Run: headless pygame with SDL's dummy video driver; simulated clock (each Clock.tick advances the game by its frame time, no real sleeping); random seed 0; keys injected as events and as key.get_pressed() state; mouse plan: one left click at the window centre at the start of phase 2, then a move to the lower-right quarter at the start of phase 3.
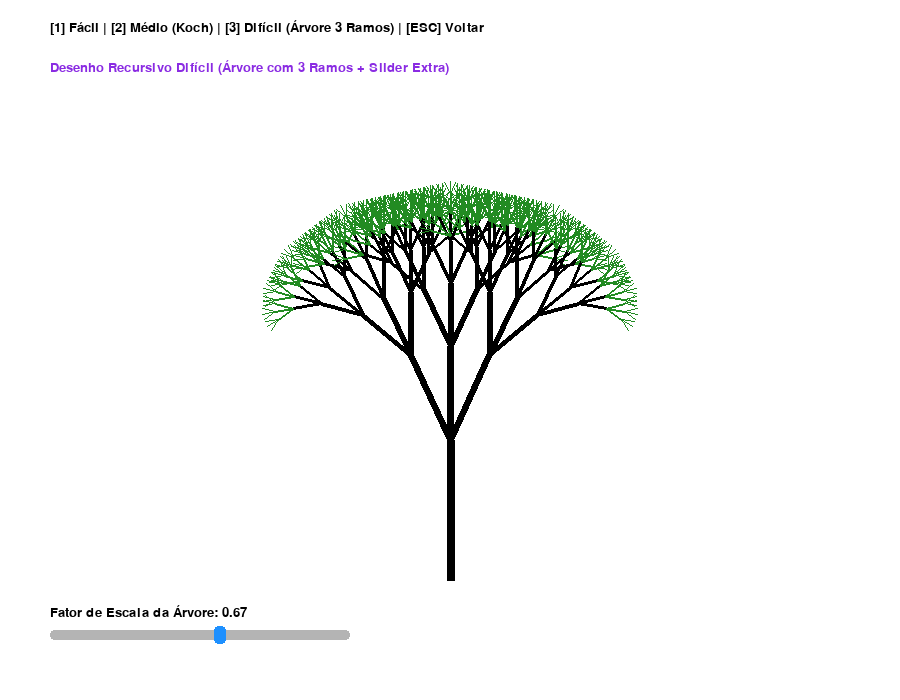
Frame 1 of 4 · flips 1–60 · no input
Frame 2 of 4 · flips 61–180 · clicked the window centre · tapped SPACE, RETURN · held RIGHT (→), D · screen unchanged from frame 1, image omitted
Frame 3 of 4 · flips 181–300 · moved the mouse to the lower-right quarter · held DOWN (↓), S · screen unchanged from frame 2, image omitted
Frame 4 of 4 · flips 301–420 · held LEFT (←), A, UP (↑), W · screen unchanged from frame 3, image omitted

The pygame program that drew these frames:

import pygame
import math
import sys

pygame.init()
LARGURA, ALTURA = 900, 700
TELA = pygame.display.set_mode((LARGURA, ALTURA))
pygame.display.set_caption("Trabalho de Desenhos Recursivos e Fractais")

BRANCO = (255, 255, 255)
PRETO = (0, 0, 0)
AZUL = (30, 144, 255)
VERDE = (34, 139, 34)
VERMELHO = (220, 20, 60)
ROXO = (138, 43, 226)

FONTE = pygame.font.SysFont("arial", 20)

def desenhar_linha_base(superficie, cor, p1, p2, espessura=1):
    pygame.draw.line(superficie, cor, p1, p2, espessura)

def desenhar_recursivo_facil(superficie, x, y, tamanho, nivel):
    
    if nivel == 0 or tamanho < 4:
        return
    
    x1, y1 = x - tamanho / 2, y
    x2, y2 = x + tamanho / 2, y
    desenhar_linha_base(superficie, AZUL, (x1, y1), (x2, y2), 2)
    
    desenhar_recursivo_facil(superficie, x1, y1, tamanho / 2, nivel - 1)
    desenhar_recursivo_facil(superficie, x2, y2, tamanho / 2, nivel - 1)

def desenhar_koch_segmento(superficie, p1, p2, nivel, cor):
    
    if nivel == 0:
        desenhar_linha_base(superficie, cor, p1, p2, 1)
        return
    
    x1, y1 = p1
    x2, y2 = p2
    
    dx = x2 - x1
    dy = y2 - y1
    
    p3 = (x1 + dx / 3, y1 + dy / 3)
    p4 = (x2 - dx / 3, y2 - dy / 3)
    
    angulo = math.radians(60)
    
    x_pico = p3[0] + (p4[0] - p3[0]) * math.cos(angulo) - (p4[1] - p3[1]) * math.sin(angulo)
    y_pico = p3[1] + (p4[0] - p3[0]) * math.sin(angulo) + (p4[1] - p3[1]) * math.cos(angulo)
    p_topo = (x_pico, y_pico)
    
    desenhar_koch_segmento(superficie, p1, p3, nivel - 1, cor)
    desenhar_koch_segmento(superficie, p3, p_topo, nivel - 1, cor)
    desenhar_koch_segmento(superficie, p_topo, p4, nivel - 1, cor)
    desenhar_koch_segmento(superficie, p4, p2, nivel - 1, cor)

def desenhar_arvore_3_ramos(superficie, x, y, comprimento, angulo, nivel, fator_escala):
    if nivel == 0 or comprimento < 4:
        return
    
    rad = math.radians(angulo)
    x_fim = x + comprimento * math.sin(rad)
    y_fim = y - comprimento * math.cos(rad)
    
    espessura = max(1, int(nivel * 1.2))
    cor_galho = VERDE if nivel < 3 else PRETO
    
    desenhar_linha_base(superficie, cor_galho, (x, y), (x_fim, y_fim), espessura)
    
    novo_comprimento = comprimento * fator_escala
    
    desenhar_arvore_3_ramos(superficie, x_fim, y_fim, novo_comprimento, angulo - 25, nivel - 1, fator_escala)
    desenhar_arvore_3_ramos(superficie, x_fim, y_fim, novo_comprimento, angulo, nivel - 1, fator_escala)
    desenhar_arvore_3_ramos(superficie, x_fim, y_fim, novo_comprimento, angulo + 25, nivel - 1, fator_escala)

class Slider:
    def __init__(self, x, y, w, h, min_val, max_val, val_inicial, texto):
        self.rect = pygame.Rect(x, y, w, h)
        self.min_val = min_val
        self.max_val = max_val
        self.val = val_inicial
        self.texto = texto
        self.arrastando = False

    def desenhar(self, superficie):
        pygame.draw.rect(superficie, (180, 180, 180), self.rect, border_radius=4)
        
        pos_x = self.rect.x + (self.val - self.min_val) / (self.max_val - self.min_val) * self.rect.w
        botao_rect = pygame.Rect(pos_x - 6, self.rect.y - 4, 12, self.rect.h + 8)
        pygame.draw.rect(superficie, AZUL, botao_rect, border_radius=4)
        
        txt_surface = FONTE.render(f"{self.texto}: {self.val:.2f}", True, PRETO)
        superficie.blit(txt_surface, (self.rect.x, self.rect.y - 25))

    def atualizar(self, evento):
        if evento.type == pygame.MOUSEBUTTONDOWN:
            if self.rect.collidepoint(evento.pos) or pygame.Rect(self.rect.x - 6, self.rect.y - 4, self.rect.w + 12, self.rect.h + 8).collidepoint(evento.pos):
                self.arrastando = True
        elif evento.type == pygame.MOUSEBUTTONUP:
            self.arrastando = False
        elif evento.type == pygame.MOUSEMOTION and self.arrastando:
            rel_x = max(self.rect.x, min(evento.pos[0], self.rect.x + self.rect.w))
            percentual = (rel_x - self.rect.x) / self.rect.w
            self.val = self.min_val + percentual * (self.max_val - self.min_val)


def executar_fractais():
    relogio = pygame.time.Clock()
    modo_desenho = 3  
    
    slider_escala = Slider(50, 630, 300, 10, 0.5, 0.8, 0.67, "Fator de Escala da Árvore")

    while True:
        TELA.fill(BRANCO)
        
        for evento in pygame.event.get():
            if evento.type == pygame.QUIT:
                pygame.quit()
                sys.exit()
            elif evento.type == pygame.KEYDOWN:
                if evento.key == pygame.K_1:
                    modo_desenho = 1
                elif evento.key == pygame.K_2:
                    modo_desenho = 2
                elif evento.key == pygame.K_3:
                    modo_desenho = 3
                elif evento.key == pygame.K_ESCAPE:
                    return 
            
            slider_escala.atualizar(evento)
            
        instrucoes = FONTE.render("[1] Fácil | [2] Médio (Koch) | [3] Difícil (Árvore 3 Ramos) | [ESC] Voltar", True, PRETO)
        TELA.blit(instrucoes, (50, 20))
        
        if modo_desenho == 1:
            titulo = FONTE.render("Desenho Recursivo Fácil (H-Tree)", True, AZUL)
            TELA.blit(titulo, (50, 60))
            desenhar_recursivo_facil(TELA, LARGURA // 2, ALTURA // 2, 250, 4)
            
        elif modo_desenho == 2:
            titulo = FONTE.render("Desenho Recursivo Médio (Floco de Neve de Koch)", True, VERDE)
            TELA.blit(titulo, (50, 60))
            p1 = (300, 480)
            p2 = (600, 480)
            p3 = (450, 220)
            desenhar_koch_segmento(TELA, p1, p2, 3, VERDE)
            desenhar_koch_segmento(TELA, p2, p3, 3, VERDE)
            desenhar_koch_segmento(TELA, p3, p1, 3, VERDE)
            
        elif modo_desenho == 3:
            titulo = FONTE.render("Desenho Recursivo Difícil (Árvore com 3 Ramos + Slider Extra)", True, ROXO)
            TELA.blit(titulo, (50, 60))
            desenhar_arvore_3_ramos(TELA, LARGURA // 2, 580, 140, 0, 7, slider_escala.val)
            slider_escala.desenhar(TELA)
            
        pygame.display.flip()
        relogio.tick(30)

if __name__ == "__main__":
    executar_fractais()
